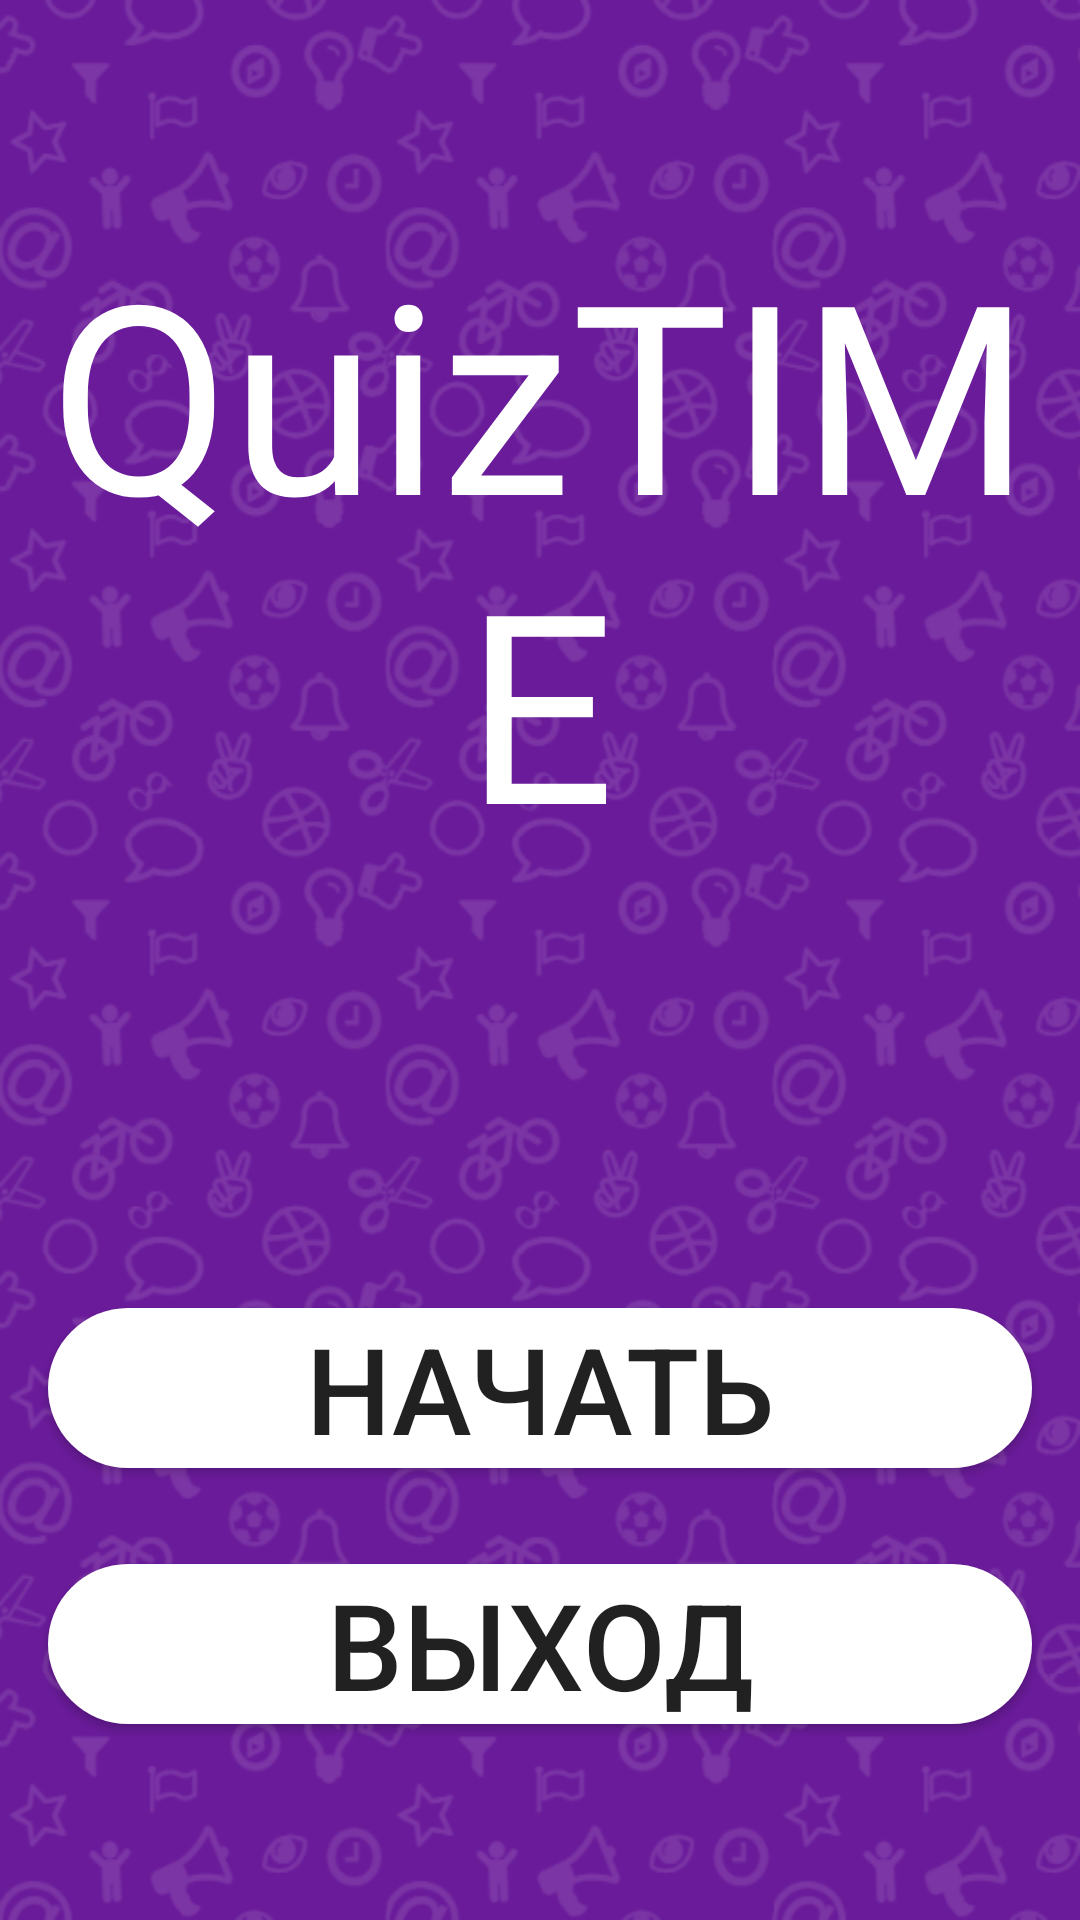

Reconstruct the res/layout file that produces this screen, plus the resources it refers to.
<!-- AndroidManifest.xml: application theme AppTheme -->
<!-- res/layout/start_activity.xml -->
<?xml version="1.0" encoding="utf-8"?>
<LinearLayout xmlns:android="http://schemas.android.com/apk/res/android"
    xmlns:tools="http://schemas.android.com/tools"
    android:orientation="vertical"
    android:layout_width="match_parent"
    android:layout_height="match_parent"
    android:background="@drawable/background">

    <TextView
        android:layout_width="match_parent"
        android:layout_height="wrap_content"
        android:textColor="@color/colorSecondary"
        android:text = "QuizTIME"
        android:gravity="center"
        android:textSize="88sp"
        android:layout_marginTop="@dimen/space_maximum_72"
        android:layout_marginBottom="@dimen/space_maximum_72"/>

    <Button
        android:id="@+id/btnStart"
        android:layout_width="match_parent"
        android:layout_height="wrap_content"
        android:text="@string/start_quiz"
        android:layout_marginLeft="@dimen/spacing_normal_16"
        android:layout_marginTop="@dimen/space_maximum_72"
        android:layout_marginRight="@dimen/spacing_normal_16"
        android:layout_marginBottom="@dimen/spacing_huge_32"
        style="@style/Button"/>

    <Button
        android:id="@+id/btnClose"
        android:layout_width="match_parent"
        android:layout_height="wrap_content"
        android:text="@string/close_app"
        style="@style/Button"
        android:layout_marginRight="@dimen/spacing_normal_16"
        android:layout_marginLeft="@dimen/spacing_normal_16"/>

</LinearLayout>
<!-- resources referenced by this layout -->
<resources>
  <color name="colorSecondary">#FFFFFF</color>
  <dimen name="space_maximum_72">72dp</dimen>
  <dimen name="spacing_huge_32">32dp</dimen>
  <dimen name="spacing_normal_16">16dp</dimen>
  <!-- drawable background: png bitmap (drawable-v24, 180746 bytes) -->
  <string name="close_app">Выход</string>
  <string name="start_quiz">Начать</string>
  <style name="Button">
          <item name="android:textSize">40sp</item>
          <item name="android:background">@drawable/custom_button</item>
      </style>
  <style name="AppTheme" parent="Theme.AppCompat.Light.NoActionBar">
          
          <item name="colorPrimary">@color/colorPrimary</item>
          <item name="colorPrimaryDark">@color/colorPrimaryDark</item>
          <item name="colorAccent">@color/colorAccent</item>
      </style>
  <!-- drawable custom_button (drawable-v24) -->
  <?xml version="1.0" encoding="utf-8"?>
  <ripple xmlns:android="http://schemas.android.com/apk/res/android"
      android:color="@color/colorPrimary">
      <item android:id="@android:id/mask">
          <shape android:shape="rectangle">
              <solid android:color="@color/colorAccent"/>
              <corners
                  android:radius="60dp"/>
          </shape>
      </item>
      <item android:id="@android:id/background">
          <shape android:shape="rectangle">
              <solid android:color="@color/colorSecondary"/>
              <corners
                  android:radius="60dp"/>
          </shape>
      </item>
  </ripple>
  <color name="colorPrimary">#9C27B0</color>
  <color name="colorPrimaryDark">#673AB7</color>
  <color name="colorAccent">#FF9800</color>
</resources>
